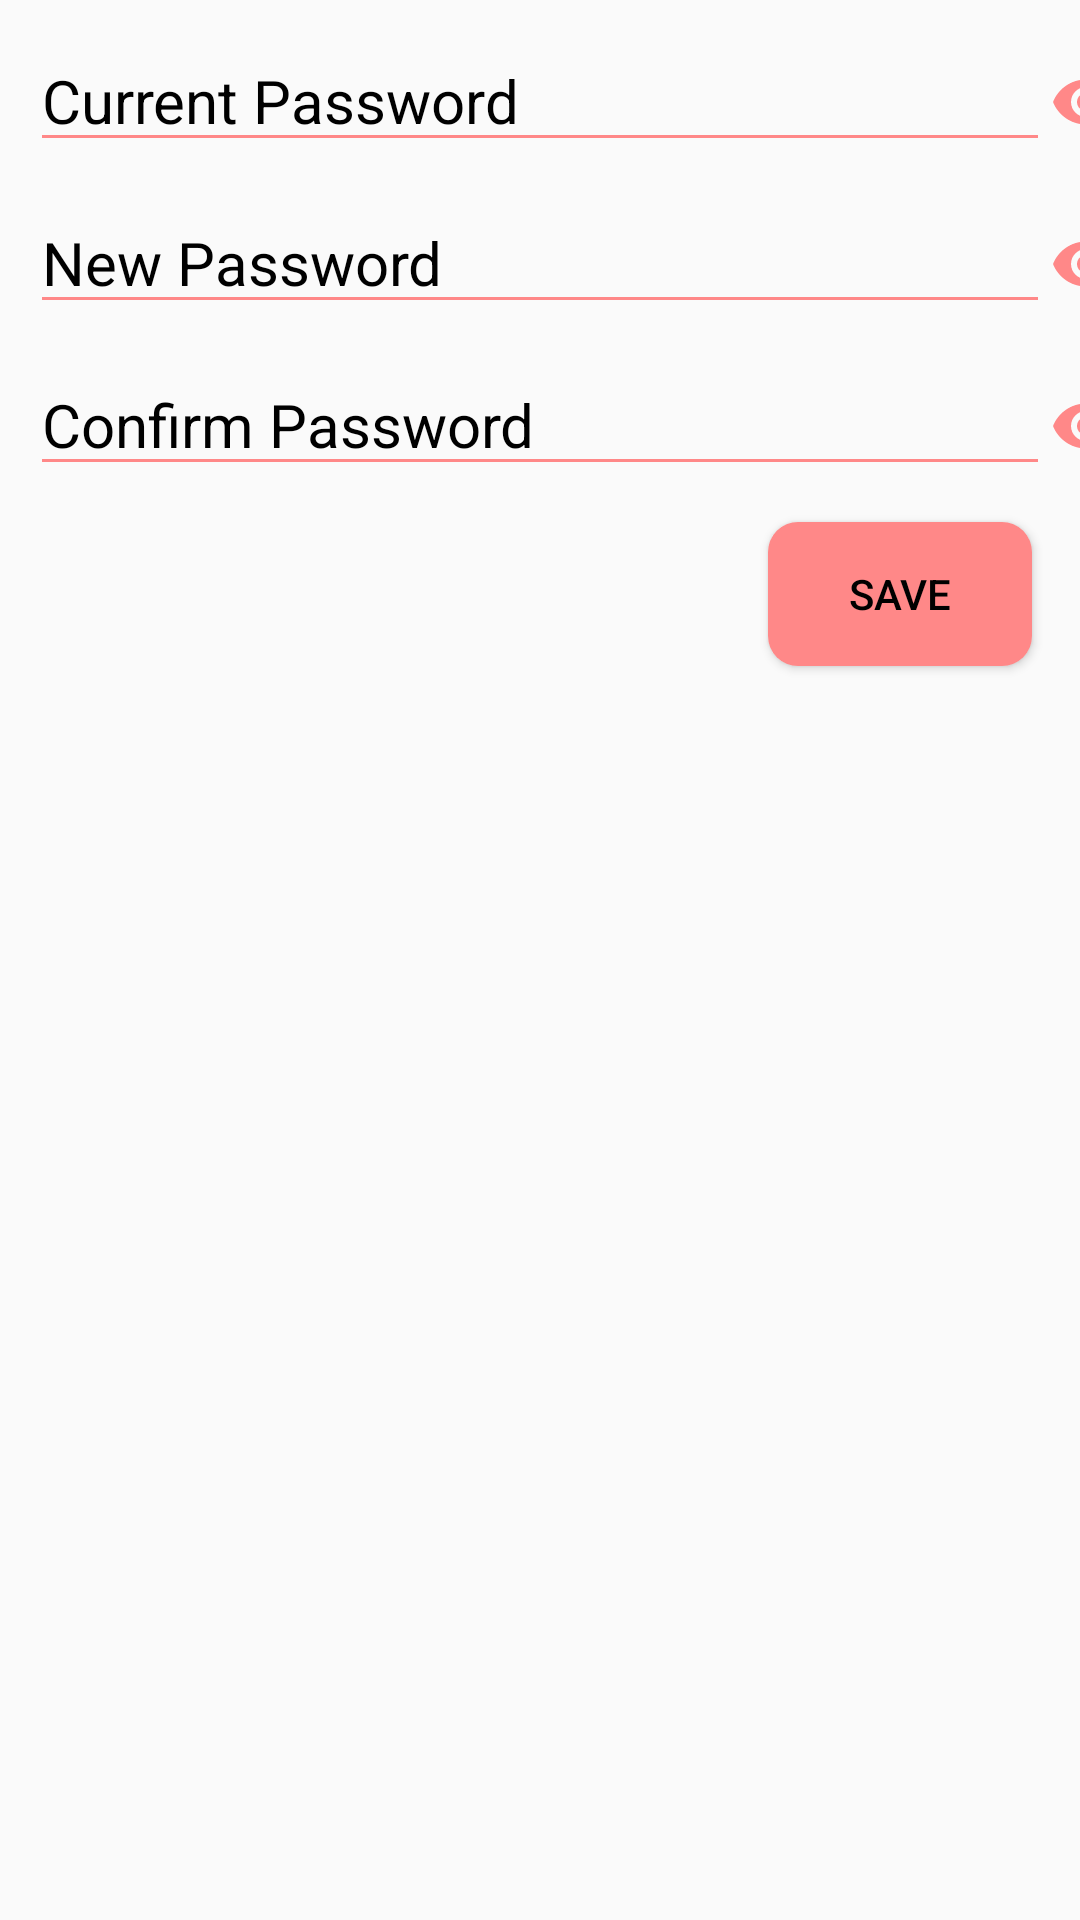

Android layout source for this screen:
<!-- AndroidManifest.xml: application theme Theme.Project3 -->
<!-- res/layout/change_password.xml -->
<?xml version="1.0" encoding="utf-8"?>
<androidx.constraintlayout.widget.ConstraintLayout xmlns:android="http://schemas.android.com/apk/res/android"
    xmlns:app="http://schemas.android.com/apk/res-auto"
    xmlns:tools="http://schemas.android.com/tools"
    android:layout_width="match_parent"
    android:layout_height="match_parent"
    tools:context="change_password">

    <com.google.android.material.textfield.TextInputEditText
        android:id="@+id/evCurrentPassword"
        android:layout_width="match_parent"
        android:layout_height="wrap_content"
        android:layout_margin="10dp"
        android:layout_marginTop="4dp"
        android:backgroundTint="@color/red"
        android:hint="@string/current_password"
        android:textColorHint="@color/black"
        android:textSize="20sp"
        app:layout_constraintEnd_toEndOf="parent"
        app:layout_constraintHorizontal_bias="0.842"
        app:layout_constraintStart_toStartOf="parent"
        app:layout_constraintTop_toTopOf="parent" />

    <CheckBox
        android:id="@+id/showCurrentPassword"
        android:layout_width="wrap_content"
        android:layout_height="wrap_content"
        android:layout_marginStart="340dp"
        android:layout_marginTop="12dp"
        android:background="@drawable/baseline_remove_red_eye_24"
        android:button="@color/white"
        app:layout_constraintStart_toStartOf="@+id/evCurrentPassword"
        app:layout_constraintTop_toTopOf="@id/evCurrentPassword" />

    <com.google.android.material.textfield.TextInputEditText
        android:id="@+id/evNewPassword"
        android:layout_width="match_parent"
        android:layout_height="wrap_content"
        android:layout_margin="10dp"
        android:layout_marginTop="4dp"
        android:backgroundTint="@color/red"
        android:hint="@string/new_password"
        android:textColorHint="@color/black"
        android:textSize="20sp"
        app:layout_constraintEnd_toEndOf="parent"
        app:layout_constraintHorizontal_bias="0.473"
        app:layout_constraintTop_toBottomOf="@id/evCurrentPassword" />

    <CheckBox
        android:id="@+id/showNewPassword"
        android:layout_width="wrap_content"
        android:layout_height="wrap_content"
        android:layout_marginStart="340dp"
        android:layout_marginTop="12dp"
        android:background="@drawable/baseline_remove_red_eye_24"
        android:button="@color/white"
        app:layout_constraintStart_toStartOf="@+id/evNewPassword"
        app:layout_constraintTop_toTopOf="@id/evNewPassword" />

    <com.google.android.material.textfield.TextInputEditText
        android:id="@+id/evCheckPassword"
        android:layout_width="match_parent"
        android:layout_height="wrap_content"
        android:layout_margin="10dp"
        android:layout_marginTop="4dp"
        android:backgroundTint="@color/red"
        android:hint="@string/confirm_password"
        android:textColorHint="@color/black"
        android:textSize="20sp"
        app:layout_constraintEnd_toEndOf="parent"
        app:layout_constraintHorizontal_bias="0.473"
        app:layout_constraintTop_toBottomOf="@id/evNewPassword" />

    <CheckBox
        android:id="@+id/showConfirmNewPassword"
        android:layout_width="wrap_content"
        android:layout_height="wrap_content"
        android:layout_marginStart="340dp"
        android:layout_marginTop="12dp"
        android:background="@drawable/baseline_remove_red_eye_24"
        android:button="@color/white"
        app:layout_constraintStart_toStartOf="@+id/evCheckPassword"
        app:layout_constraintTop_toTopOf="@id/evCheckPassword" />

    <Button
        android:id="@+id/btnSave"
        android:layout_width="wrap_content"
        android:layout_height="wrap_content"
        android:layout_marginTop="12dp"
        android:layout_marginEnd="16dp"
        android:background="@drawable/custom_button_2"
        android:text="@string/save"
        android:textColor="@color/black"
        app:layout_constraintEnd_toEndOf="parent"
        app:layout_constraintTop_toBottomOf="@+id/evCheckPassword" />


</androidx.constraintlayout.widget.ConstraintLayout>
<!-- resources referenced by this layout -->
<resources>
  <color name="black">#FF000000</color>
  <color name="red">#FF8888</color>
  <color name="white">#FFFFFFFF</color>
  <!-- drawable baseline_remove_red_eye_24 (drawable) -->
  <vector xmlns:android="http://schemas.android.com/apk/res/android" android:height="24dp" android:tint="#FF8888" android:viewportHeight="24" android:viewportWidth="24" android:width="24dp">
        
      <path android:fillColor="@android:color/white" android:pathData="M12,4.5C7,4.5 2.73,7.61 1,12c1.73,4.39 6,7.5 11,7.5s9.27,-3.11 11,-7.5c-1.73,-4.39 -6,-7.5 -11,-7.5zM12,17c-2.76,0 -5,-2.24 -5,-5s2.24,-5 5,-5 5,2.24 5,5 -2.24,5 -5,5zM12,9c-1.66,0 -3,1.34 -3,3s1.34,3 3,3 3,-1.34 3,-3 -1.34,-3 -3,-3z"/>
      
  </vector>
  <!-- drawable custom_button_2 (drawable) -->
  <?xml version="1.0" encoding="utf-8"?>
  <shape xmlns:android="http://schemas.android.com/apk/res/android" android:shape="rectangle">
  
      <solid android:color="@color/red"/>
      <corners android:radius="10dp"/>
  
  </shape>
  <string name="confirm_password">Confirm Password</string>
  <string name="current_password">Current Password</string>
  <string name="new_password">New Password</string>
  <string name="save">Save</string>
  <style name="Theme.Project3" parent="Base.Theme.Project3" />
  <style name="Base.Theme.Project3" parent="Theme.AppCompat.DayNight.NoActionBar">
      </style>
</resources>
